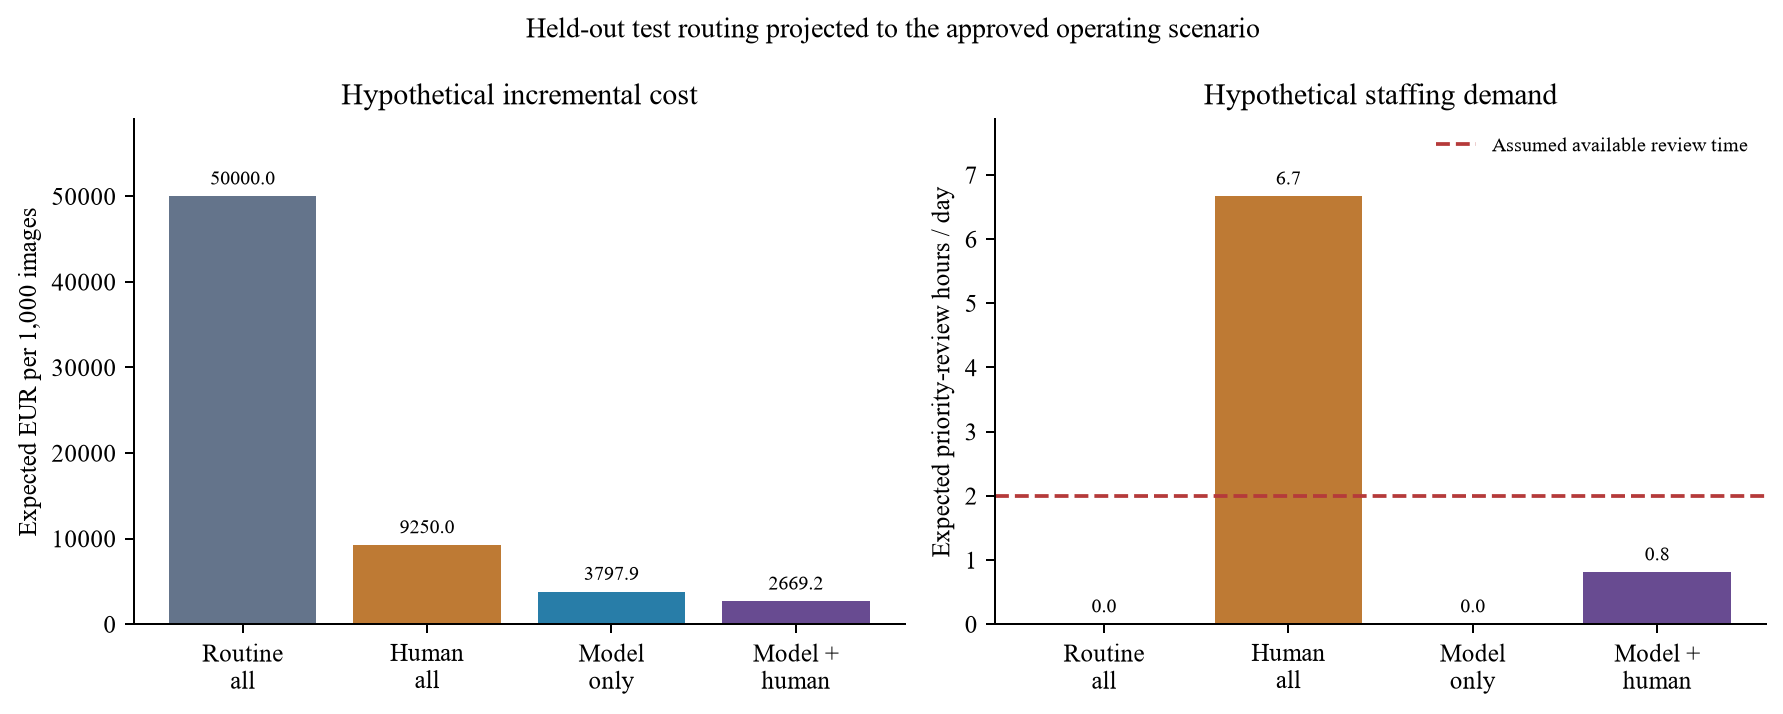

Data behind this chart, as committed beside it:
policy_id, policy, lower, upper, cost_per_1000, error_cost_per_1000, review_cost_per_1000, inference_cost_per_1000, false_negatives_per_1000, false_positives_per_1000, review_fraction, daily_reviews, daily_review_hours, reviewers_needed, within_capacity, daily_backlog_if_no_extra_staff
routine_all, Routine queue for all (no added triage), 1.001, 1.001, 50000, 50000, 0.0, 0.0, 100.0, 0.0, 0.0, 0.0, 0.0, 0, True, 0.0
human_all, Human priority review for all, 0.0, 1.001, 9250, 7250, 2000, 0.0, 10, 90, 1.0, 200.0, 6.667, 4, False, 140.0
model_only, Model only, 0.04, 0.04, 3798, 3788, 0.0, 10.0, 2.594, 99.63, 0.0, 0.0, 0.0, 0, True, 0.0
model_human, Model + human review, 0.02, 0.15, 2669, 2416, 242.9, 10.0, 2.358, 49.48, 0.1215, 24.29, 0.8098, 1, True, 0.0
